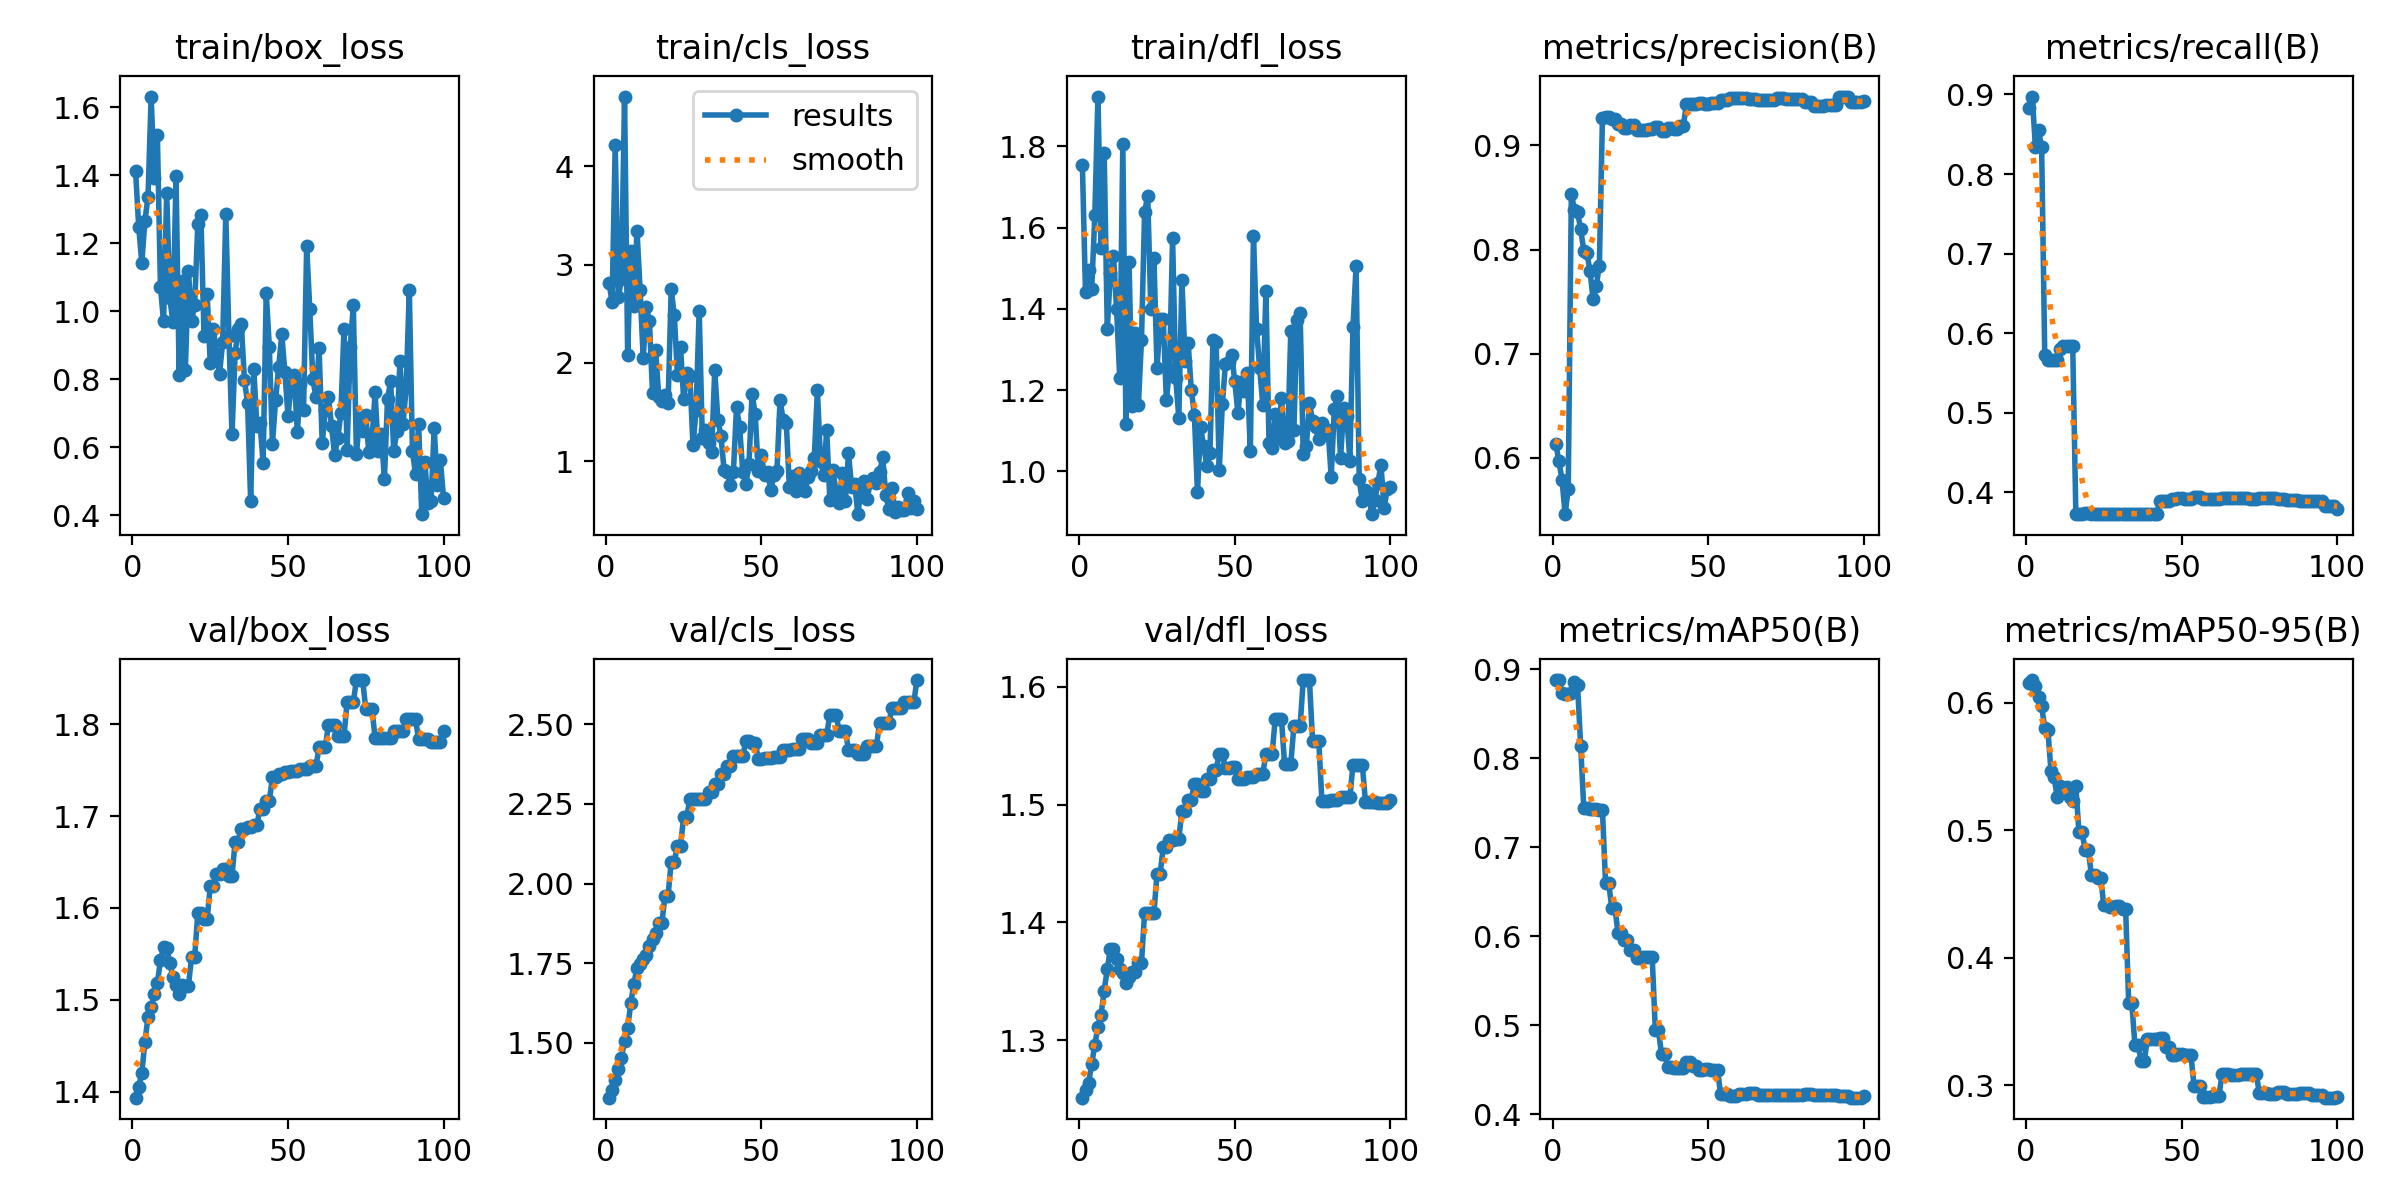

Source data for this figure (header and first rows):
epoch, time, train/box_loss, train/cls_loss, train/dfl_loss, metrics/precision(B), metrics/recall(B), metrics/mAP50(B), metrics/mAP50-95(B), val/box_loss, val/cls_loss, val/dfl_loss, lr/pg0, lr/pg1, lr/pg2
1, 2.023, 1.412, 2.814, 1.755, 0.6134, 0.8826, 0.8879, 0.6156, 1.393, 1.328, 1.251, 0, 0, 0
2, 3.055, 1.248, 2.62, 1.441, 0.5967, 0.8974, 0.8881, 0.618, 1.405, 1.352, 1.257, 1.17822e-06, 1.17822e-06, 1.17822e-06
3, 4.032, 1.141, 4.217, 1.495, 0.5791, 0.8333, 0.874, 0.613, 1.42, 1.384, 1.264, 2.33288e-06, 2.33288e-06, 2.33288e-06
4, 5.067, 1.266, 2.668, 1.449, 0.5458, 0.8551, 0.872, 0.605, 1.454, 1.419, 1.28, 3.46397e-06, 3.46397e-06, 3.46397e-06
5, 6.03, 1.336, 2.855, 1.631, 0.57, 0.8333, 0.8722, 0.5973, 1.481, 1.453, 1.296, 4.5715e-06, 4.5715e-06, 4.5715e-06
6, 7.004, 1.631, 4.709, 1.923, 0.8537, 0.5727, 0.874, 0.5805, 1.492, 1.507, 1.311, 5.65548e-06, 5.65548e-06, 5.65548e-06
7, 8.012, 1.391, 2.084, 1.55, 0.8379, 0.5667, 0.8859, 0.579, 1.506, 1.546, 1.322, 6.71588e-06, 6.71588e-06, 6.71588e-06
8, 8.933, 1.518, 3.141, 1.784, 0.8358, 0.5667, 0.8823, 0.5469, 1.518, 1.625, 1.342, 7.75273e-06, 7.75273e-06, 7.75273e-06
9, 9.863, 1.07, 2.584, 1.351, 0.8197, 0.5667, 0.8141, 0.5419, 1.543, 1.685, 1.36, 8.76602e-06, 8.76602e-06, 8.76602e-06
10, 10.88, 0.9697, 3.345, 1.488, 0.7987, 0.5667, 0.7441, 0.5262, 1.557, 1.736, 1.378, 9.75574e-06, 9.75574e-06, 9.75574e-06
11, 11.97, 1.348, 2.744, 1.531, 0.7968, 0.5804, 0.7444, 0.5345, 1.556, 1.746, 1.378, 1.07219e-05, 1.07219e-05, 1.07219e-05
12, 13, 1.04, 2.046, 1.399, 0.7794, 0.5833, 0.7432, 0.5323, 1.541, 1.763, 1.369, 1.16645e-05, 1.16645e-05, 1.16645e-05
13, 13.96, 0.9667, 2.568, 1.231, 0.7522, 0.5833, 0.7431, 0.5345, 1.525, 1.777, 1.36, 1.25835e-05, 1.25835e-05, 1.25835e-05
14, 14.98, 1.396, 2.425, 1.806, 0.7651, 0.5833, 0.7431, 0.5263, 1.516, 1.803, 1.357, 1.3479e-05, 1.3479e-05, 1.3479e-05
15, 16, 0.8129, 1.69, 1.117, 0.7842, 0.5833, 0.7416, 0.5229, 1.507, 1.824, 1.348, 1.43509e-05, 1.43509e-05, 1.43509e-05
16, 16.98, 1.088, 2.129, 1.516, 0.9265, 0.3733, 0.7416, 0.5345, 1.516, 1.845, 1.354, 1.51993e-05, 1.51993e-05, 1.51993e-05
17, 17.98, 0.8277, 1.654, 1.16, 0.9275, 0.3725, 0.6599, 0.4984, 1.515, 1.876, 1.358, 1.60241e-05, 1.60241e-05, 1.60241e-05
18, 19.05, 1.117, 1.609, 1.341, 0.9275, 0.3725, 0.6599, 0.4984, 1.515, 1.876, 1.358, 1.68253e-05, 1.68253e-05, 1.68253e-05
19, 20.08, 0.972, 1.674, 1.164, 0.9259, 0.3735, 0.6324, 0.4847, 1.547, 1.962, 1.366, 1.7603e-05, 1.7603e-05, 1.7603e-05
20, 21.05, 1.019, 1.588, 1.323, 0.9259, 0.3735, 0.6324, 0.4847, 1.547, 1.962, 1.366, 1.83571e-05, 1.83571e-05, 1.83571e-05
21, 22.05, 1.257, 2.748, 1.639, 0.9203, 0.3733, 0.6037, 0.4653, 1.594, 2.068, 1.408, 1.90876e-05, 1.90876e-05, 1.90876e-05
22, 22.96, 1.282, 2.483, 1.678, 0.9203, 0.3733, 0.6037, 0.4653, 1.594, 2.068, 1.408, 1.97946e-05, 1.97946e-05, 1.97946e-05
23, 23.91, 0.9279, 1.878, 1.4, 0.9168, 0.3732, 0.5954, 0.4625, 1.588, 2.119, 1.408, 2.0478e-05, 2.0478e-05, 2.0478e-05
24, 24.88, 1.052, 2.158, 1.525, 0.9168, 0.3732, 0.5954, 0.4625, 1.588, 2.119, 1.408, 2.11379e-05, 2.11379e-05, 2.11379e-05
25, 25.98, 0.8465, 1.631, 1.253, 0.9194, 0.3733, 0.5847, 0.4412, 1.623, 2.209, 1.442, 2.17741e-05, 2.17741e-05, 2.17741e-05
26, 27.01, 0.9479, 1.895, 1.376, 0.9194, 0.3733, 0.5847, 0.4412, 1.623, 2.209, 1.442, 2.23869e-05, 2.23869e-05, 2.23869e-05
27, 28.02, 0.8753, 1.869, 1.376, 0.9147, 0.3732, 0.5762, 0.4403, 1.637, 2.265, 1.464, 2.2976e-05, 2.2976e-05, 2.2976e-05
28, 29, 0.8167, 1.165, 1.174, 0.9147, 0.3732, 0.5762, 0.4403, 1.637, 2.265, 1.464, 2.35417e-05, 2.35417e-05, 2.35417e-05
29, 29.99, 0.91, 1.516, 1.251, 0.9153, 0.3733, 0.5773, 0.4404, 1.643, 2.264, 1.47, 2.40837e-05, 2.40837e-05, 2.40837e-05
30, 30.94, 1.285, 2.532, 1.574, 0.9153, 0.3733, 0.5773, 0.4404, 1.643, 2.264, 1.47, 2.46022e-05, 2.46022e-05, 2.46022e-05
31, 32.02, 0.9283, 1.24, 1.23, 0.9157, 0.3733, 0.5766, 0.4387, 1.635, 2.266, 1.471, 2.50971e-05, 2.50971e-05, 2.50971e-05
32, 33.01, 0.6378, 1.319, 1.132, 0.9157, 0.3733, 0.5766, 0.4387, 1.635, 2.266, 1.471, 2.55685e-05, 2.55685e-05, 2.55685e-05
33, 33.98, 0.8772, 1.184, 1.472, 0.9177, 0.3733, 0.4945, 0.3644, 1.672, 2.286, 1.495, 2.60163e-05, 2.60163e-05, 2.60163e-05
34, 34.92, 0.9485, 1.096, 1.272, 0.9177, 0.3733, 0.4945, 0.3644, 1.672, 2.286, 1.495, 2.64405e-05, 2.64405e-05, 2.64405e-05
35, 36.04, 0.9616, 1.929, 1.317, 0.9136, 0.373, 0.4672, 0.3314, 1.686, 2.314, 1.504, 2.68412e-05, 2.68412e-05, 2.68412e-05
36, 37.09, 0.7965, 1.422, 1.2, 0.9136, 0.373, 0.4672, 0.3314, 1.686, 2.314, 1.504, 2.72183e-05, 2.72183e-05, 2.72183e-05
37, 38.06, 0.7311, 1.258, 1.14, 0.9167, 0.373, 0.4535, 0.3192, 1.688, 2.343, 1.517, 2.75718e-05, 2.75718e-05, 2.75718e-05
38, 39.03, 0.4406, 0.9118, 0.948, 0.9167, 0.373, 0.4535, 0.3192, 1.688, 2.343, 1.517, 2.79018e-05, 2.79018e-05, 2.79018e-05
39, 39.99, 0.8294, 0.8924, 1.108, 0.9159, 0.3729, 0.4518, 0.3362, 1.69, 2.367, 1.512, 2.82082e-05, 2.82082e-05, 2.82082e-05
40, 41.01, 0.6629, 0.7534, 1.061, 0.9159, 0.3729, 0.4518, 0.3362, 1.69, 2.367, 1.512, 2.84911e-05, 2.84911e-05, 2.84911e-05
41, 41.98, 0.6716, 0.8946, 1.014, 0.9191, 0.3727, 0.4523, 0.3363, 1.708, 2.399, 1.521, 2.87504e-05, 2.87504e-05, 2.87504e-05
42, 42.95, 0.5544, 1.547, 1.044, 0.9191, 0.3727, 0.4523, 0.3363, 1.708, 2.399, 1.521, 2.89861e-05, 2.89861e-05, 2.89861e-05
43, 43.92, 1.053, 1.352, 1.324, 0.9394, 0.389, 0.459, 0.3372, 1.717, 2.4, 1.53, 2.91983e-05, 2.91983e-05, 2.91983e-05
44, 44.95, 0.8942, 0.894, 1.319, 0.9394, 0.389, 0.459, 0.3372, 1.717, 2.4, 1.53, 2.93869e-05, 2.93869e-05, 2.93869e-05
45, 45.97, 0.6099, 0.7667, 1.004, 0.9401, 0.3891, 0.4539, 0.3302, 1.742, 2.447, 1.543, 2.9552e-05, 2.9552e-05, 2.9552e-05
46, 47.02, 0.7383, 0.9734, 1.166, 0.9401, 0.3891, 0.4539, 0.3302, 1.742, 2.447, 1.543, 2.96935e-05, 2.96935e-05, 2.96935e-05
47, 48.09, 0.8353, 1.685, 1.265, 0.9404, 0.3913, 0.4494, 0.3238, 1.745, 2.442, 1.531, 2.98114e-05, 2.98114e-05, 2.98114e-05
48, 49.11, 0.9316, 1.481, 1.269, 0.9404, 0.3913, 0.4494, 0.3238, 1.745, 2.442, 1.531, 2.99058e-05, 2.99058e-05, 2.99058e-05
49, 50.17, 0.8204, 0.9026, 1.287, 0.9401, 0.3924, 0.451, 0.3248, 1.748, 2.391, 1.532, 2.99766e-05, 2.99766e-05, 2.99766e-05
50, 51.18, 0.6929, 1.068, 1.222, 0.9401, 0.3924, 0.451, 0.3248, 1.748, 2.391, 1.532, 3.00238e-05, 3.00238e-05, 3.00238e-05
51, 52.19, 0.7833, 0.857, 1.143, 0.9408, 0.3921, 0.45, 0.3238, 1.749, 2.395, 1.522, 3.00475e-05, 3.00475e-05, 3.00475e-05
52, 53.19, 0.8118, 0.8943, 1.219, 0.9408, 0.3921, 0.45, 0.3238, 1.749, 2.395, 1.522, 3.00476e-05, 3.00476e-05, 3.00476e-05
53, 54.24, 0.6436, 0.7031, 1.198, 0.9408, 0.3921, 0.45, 0.3238, 1.749, 2.395, 1.522, 3.00242e-05, 3.00242e-05, 3.00242e-05
54, 55.32, 0.7845, 0.8592, 1.242, 0.9435, 0.3939, 0.4225, 0.2994, 1.751, 2.398, 1.524, 2.99772e-05, 2.99772e-05, 2.99772e-05
55, 56.32, 0.7098, 0.9037, 1.049, 0.9435, 0.3939, 0.4225, 0.2994, 1.751, 2.398, 1.524, 2.99066e-05, 2.99066e-05, 2.99066e-05
56, 57.33, 1.192, 1.623, 1.58, 0.9435, 0.3939, 0.4225, 0.2994, 1.751, 2.398, 1.524, 2.98125e-05, 2.98125e-05, 2.98125e-05
57, 58.3, 1.006, 1.42, 1.35, 0.9459, 0.3917, 0.4207, 0.2908, 1.754, 2.418, 1.526, 2.96948e-05, 2.96948e-05, 2.96948e-05
58, 59.36, 0.7992, 1.391, 1.254, 0.9459, 0.3917, 0.4207, 0.2908, 1.754, 2.418, 1.526, 2.95535e-05, 2.95535e-05, 2.95535e-05
59, 60.39, 0.7472, 0.7344, 1.163, 0.9459, 0.3917, 0.4207, 0.2908, 1.754, 2.418, 1.526, 2.93887e-05, 2.93887e-05, 2.93887e-05
60, 61.4, 0.8905, 0.8491, 1.444, 0.9452, 0.3921, 0.4229, 0.292, 1.775, 2.421, 1.543, 2.92003e-05, 2.92003e-05, 2.92003e-05
... 40 more rows
